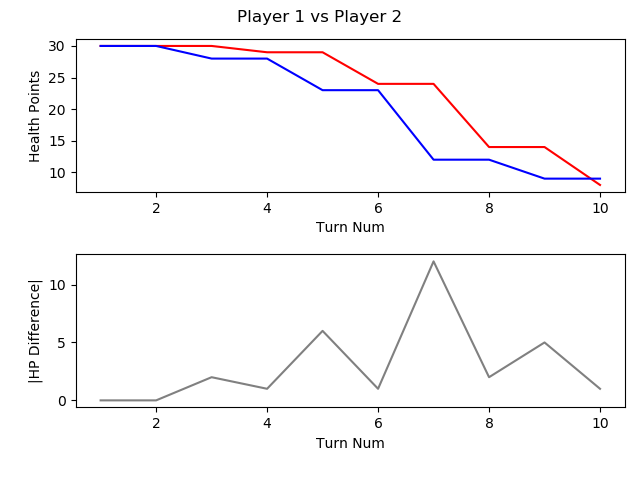

Source data for this figure (header and first rows):
, TURN_NO, P1_HEALTH, P2_HEALTH, CURRENT_PLAYER, AMOUNTHEALEDTHISTURN, NUMATTACKSTHISTURN, NUMCARDSDRAWNTHISTURN, NUMCARDSPLAYEDTHISTURN, NUMCARDSTODRAW, NUMELEMENTALSPLAYEDLASTTURN, NUMELEMENTALSPLAYEDTHISTURN, NUMFRIENDLYMINIONSTHATATTACKEDTHISTURN, NUMFRIENDLYMINIONSTHATDIEDTHISTURN, NUMMINIONSPLAYEDTHISTURN, NUMMINIONSPLAYERKILLEDTHISTURN, NUMOPTIONSPLAYEDTHISTURN, NUMSECRETSPLAYEDTHISGAME, NUMSPELLSPLAYEDTHISGAME, NUMTIMESHEROPOWERUSEDTHISGAME, REMAININGMANA, TOTALMANASPENTTHISGAME, USEDMANATHISTURN
1, 1, 30, 30, P1 Roffle, 0, 0, 1, 1, 0, 0, 0, 0, 0, 1, 0, 1, 0, 0, 0, 0, 1, 1
2, 2, 30, 30, P2 Viper, 0, 0, 1, 2, 0, 0, 0, 0, 0, 1, 0, 2, 0, 1, 0, 0, 2, 1
3, 3, 30, 28, P1 Roffle, 0, 0, 1, 2, 0, 0, 0, 1, 0, 2, 0, 3, 0, 0, 0, 0, 3, 2
4, 4, 29, 28, P2 Viper, 0, 0, 1, 2, 0, 0, 0, 1, 1, 1, 2, 3, 0, 2, 0, 0, 4, 2
5, 5, 29, 23, P1 Roffle, 0, 0, 1, 1, 0, 0, 0, 2, 0, 1, 0, 3, 0, 0, 0, 0, 6, 3
6, 6, 24, 23, P2 Viper, 0, 0, 1, 1, 0, 0, 0, 2, 0, 1, 0, 3, 0, 2, 0, 0, 7, 3
7, 7, 24, 12, P1 Roffle, 0, 0, 1, 1, 0, 0, 0, 4, 0, 1, 0, 5, 0, 0, 0, 3, 7, 1
8, 8, 14, 12, P2 Viper, 0, 0, 1, 1, 0, 0, 0, 5, 0, 1, 1, 6, 0, 2, 0, 0, 11, 4
9, 9, 14, 9, P1 Roffle, 0, 0, 1, 1, 0, 0, 0, 4, 1, 0, 3, 5, 0, 1, 0, 1, 11, 4
10, 10, 8, 9, P2 Viper, 0, 0, 1, 2, 0, 0, 0, 4, 0, 2, 0, 6, 0, 2, 0, 1, 15, 4
